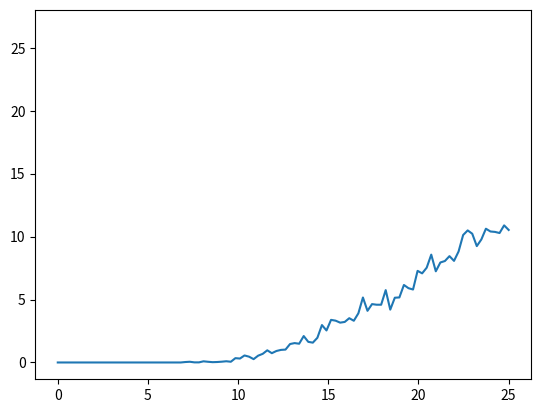

Write the Python code that produced this figure.
import numpy as np
import matplotlib.pyplot as plt
# =============================================================================
# Initial Values
# =============================================================================
K=10
K2=5
T=0.5
Nmc=100
r =0.3 
sigma = 0.5 
T = 0.5 
T2=0.3
S=np.linspace(0,40,100)
f=np.linspace(0,0.5,41) 
Call=np.zeros((100,41)) 

# =============================================================================
# Call price MC
# =============================================================================
def CallPriceFunc(S0,Nmc,K,t)   :
    A=0
    for i in range(1,Nmc):
         ST=S0*np.exp((r-0.5*sigma**2)*(T-t)+sigma*np.sqrt(T-t)*np.random.normal())
         
         A=A+np.maximum(ST-K,0)
    return np.exp(-r*(T-t))*A/Nmc
# =============================================================================
# Call on call price function
# =============================================================================
def CompoundCallPrice(S0,Nmc,K,K2,t):
    A=0
    for i in range(1,Nmc):
         ST=S0*np.exp((r-0.5*sigma**2)*(T2-t)+sigma*np.sqrt(T2-t)*np.random.normal())
         Value=CallPriceFunc(ST,Nmc,K,T2)
         A=A+np.maximum(Value-K2,0)
    plt.plot(Value)
    return np.exp(-r*(T2-t))*A/Nmc
# =============================================================================
# Call on call plot
# =============================================================================
Start=np.linspace(0,25,100)
CallPrice=np.zeros(100)

for i in range(100):
    CallPrice[i]=CompoundCallPrice(Start[i],Nmc,K,K2,0)
    
plt.plot(Start,CallPrice)
    